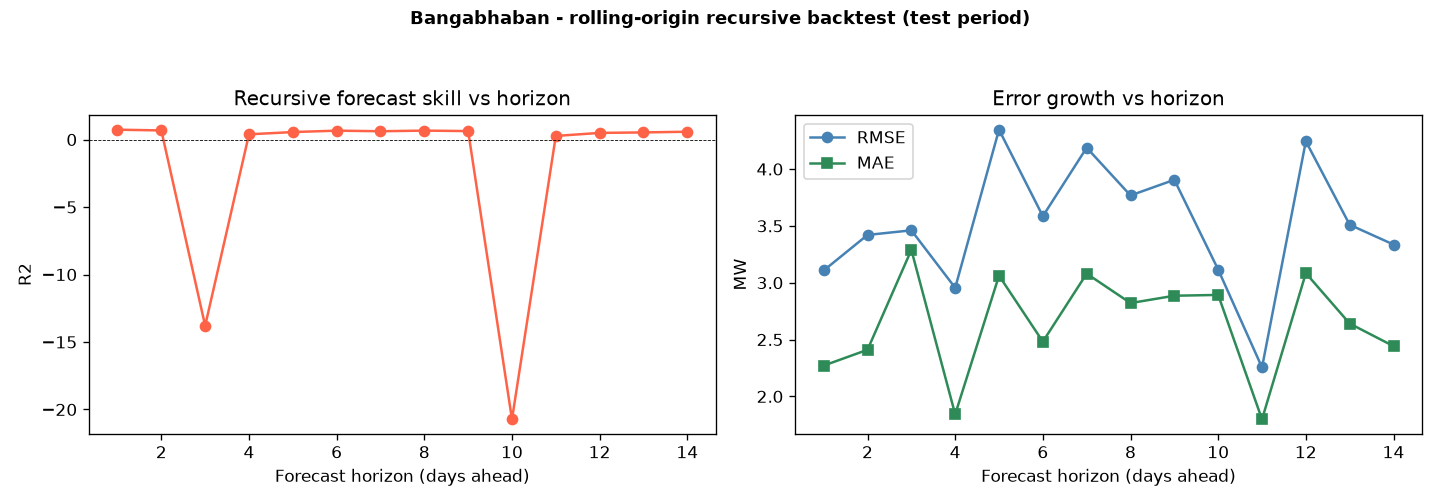

The table this chart was drawn from, first rows:
substation, model, horizon, n, r2, rmse, mae, mape_pct
Bangabhaban, BiGRU+BiLSTM, 1, 36, 0.7308, 3.108, 2.271, 25.25
Bangabhaban, BiGRU+BiLSTM, 2, 37, 0.6763, 3.42, 2.41, 24.48
Bangabhaban, BiGRU+BiLSTM, 3, 38, -13.79, 3.461, 3.289, 81.82
Bangabhaban, BiGRU+BiLSTM, 4, 37, 0.3889, 2.955, 1.842, 27.11
Bangabhaban, BiGRU+BiLSTM, 5, 38, 0.5555, 4.346, 3.062, 33.91
Bangabhaban, BiGRU+BiLSTM, 6, 38, 0.6592, 3.585, 2.482, 27.2
Bangabhaban, BiGRU+BiLSTM, 7, 37, 0.6157, 4.188, 3.08, 41.61
Bangabhaban, BiGRU+BiLSTM, 8, 37, 0.662, 3.768, 2.821, 32.01
Bangabhaban, BiGRU+BiLSTM, 9, 38, 0.6281, 3.905, 2.886, 34.4
Bangabhaban, BiGRU+BiLSTM, 10, 38, -20.73, 3.115, 2.893, 71.69
Bangabhaban, BiGRU+BiLSTM, 11, 37, 0.2682, 2.255, 1.798, 30.73
Bangabhaban, BiGRU+BiLSTM, 12, 38, 0.4933, 4.244, 3.084, 24.18
Bangabhaban, BiGRU+BiLSTM, 13, 37, 0.5285, 3.51, 2.641, 19.68
Bangabhaban, BiGRU+BiLSTM, 14, 37, 0.5796, 3.336, 2.442, 18.11
